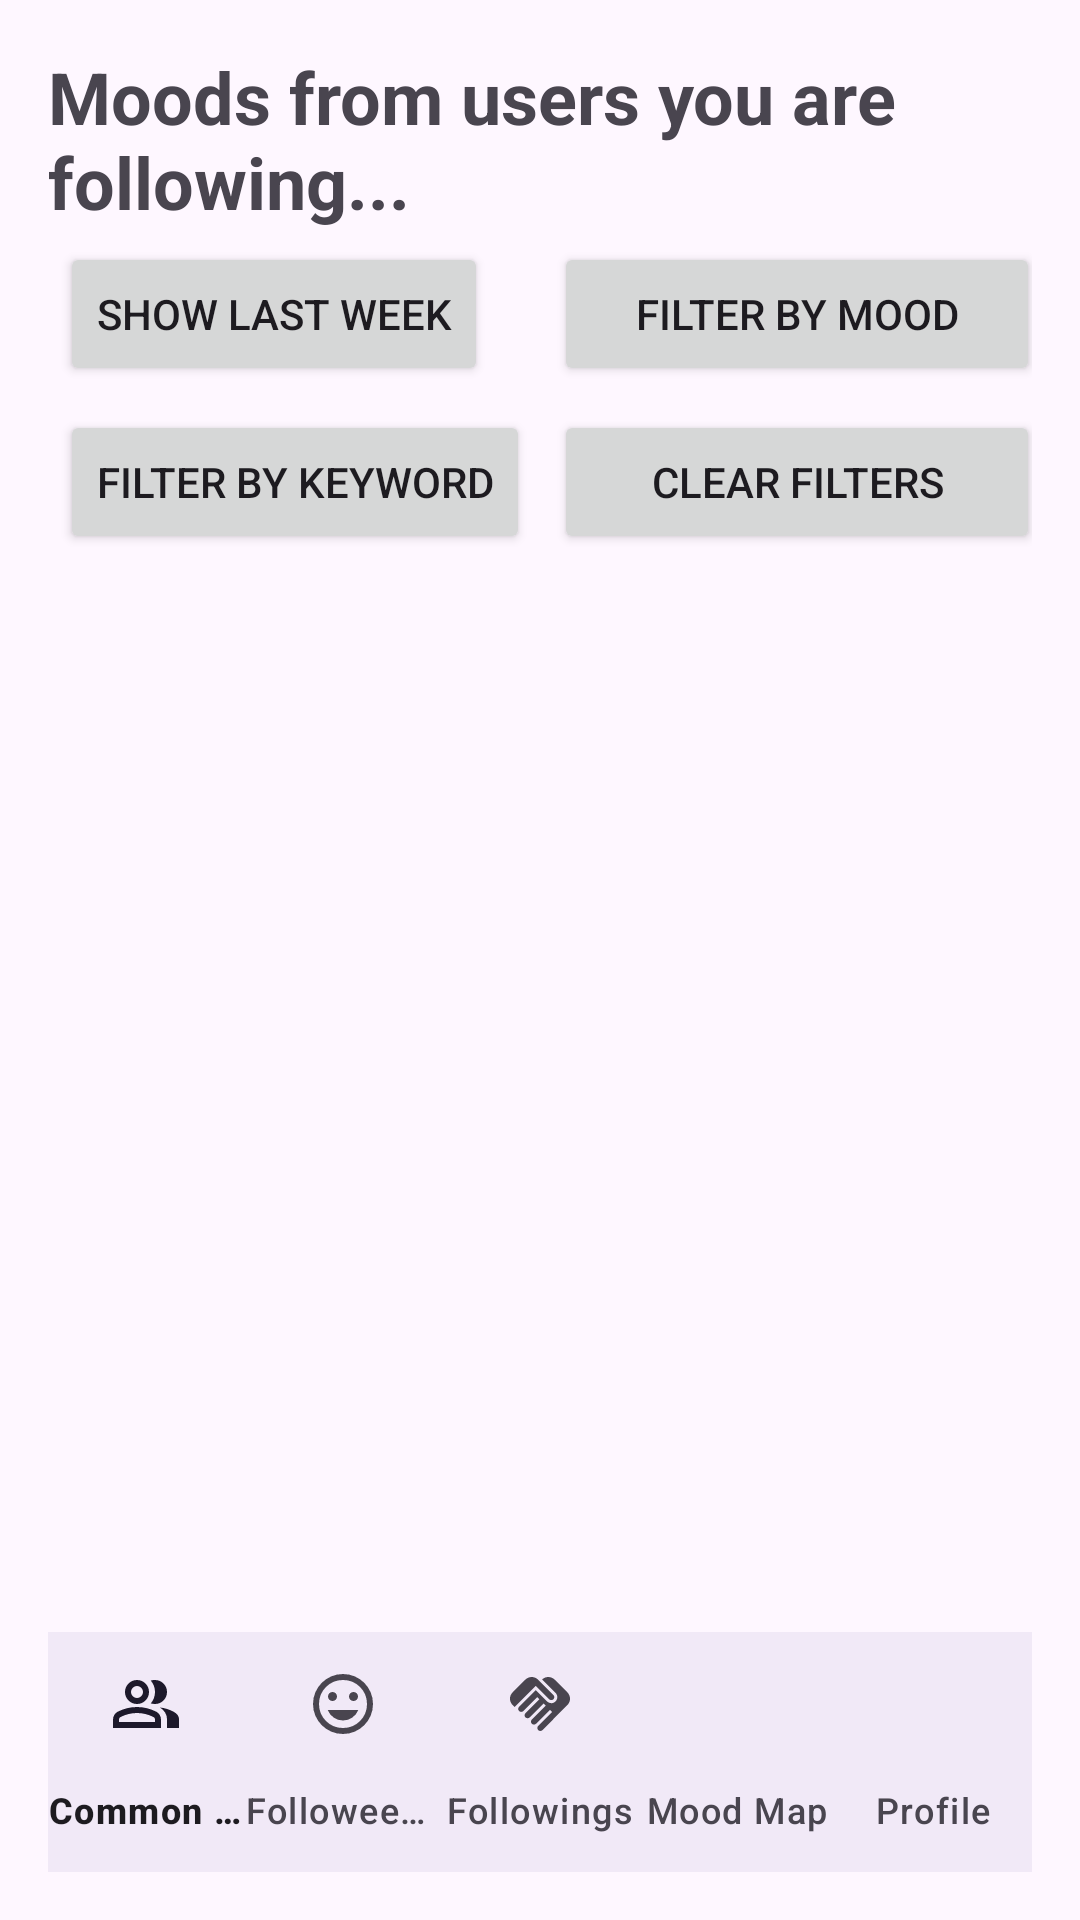

Android layout source for this screen:
<!-- AndroidManifest.xml: application theme Theme.Project -->
<!-- res/layout/activity_followees_moods.xml -->
<?xml version="1.0" encoding="utf-8"?>
<androidx.constraintlayout.widget.ConstraintLayout xmlns:android="http://schemas.android.com/apk/res/android"
    xmlns:app="http://schemas.android.com/apk/res-auto"
    android:layout_width="match_parent"
    android:layout_height="match_parent"
    xmlns:tools="http://schemas.android.com/tools"
    android:padding="16dp">

    
    <TextView
        android:id="@+id/textFollowersTitle"
        android:layout_width="wrap_content"
        android:layout_height="wrap_content"
        android:text="@string/title_followees_moods"
        android:textSize="24sp"
        android:textStyle="bold"
        app:layout_constraintTop_toTopOf="parent"
        app:layout_constraintStart_toStartOf="parent"
        android:layout_marginBottom="16dp" />

    
    <GridLayout
        android:id="@+id/flwMoodsLayoutFilters"
        android:layout_width="0dp"
        android:layout_height="wrap_content"
        android:columnCount="2"
        android:rowCount="2"
        android:alignmentMode="alignMargins"
        android:useDefaultMargins="true"
        app:layout_constraintTop_toBottomOf="@+id/textFollowersTitle"
        app:layout_constraintStart_toStartOf="parent"
        app:layout_constraintEnd_toEndOf="parent">

        
        <Button
            android:id="@+id/btnShowLastWeekFlw"
            android:layout_width="wrap_content"
            android:layout_height="wrap_content"
            android:text="@string/btn_show_last_week"/>

        
        <Button
            android:id="@+id/btnFilterByMoodFlw"
            android:layout_width="162dp"
            android:layout_height="wrap_content"
            android:text="@string/btn_filter_by_mood" />

        
        <Button
            android:id="@+id/btnFilterByKeywordFlw"
            android:layout_width="wrap_content"
            android:layout_height="wrap_content"
            android:text="@string/btn_filter_by_keyword"/>

        
        <Button
            android:id="@+id/btnClearFiltersFlw"
            android:layout_width="162dp"
            android:layout_height="wrap_content"
            android:text="@string/btn_clear_filters" />
    </GridLayout>

    
    <androidx.recyclerview.widget.RecyclerView
        android:id="@+id/recyclerFollowees"
        android:layout_width="0dp"
        android:layout_height="0dp"
        android:clipToPadding="false"
        android:paddingBottom="8dp"
        app:layout_constraintBottom_toTopOf="@+id/bottomNavigation"
        app:layout_constraintEnd_toEndOf="parent"
        app:layout_constraintHorizontal_bias="0.0"
        app:layout_constraintStart_toStartOf="parent"
        app:layout_constraintTop_toBottomOf="@+id/flwMoodsLayoutFilters"
        app:layout_constraintVertical_bias="0.0"
        tools:listitem="@layout/item_mood" />

    <com.google.android.material.bottomnavigation.BottomNavigationView
        android:id="@+id/bottomNavigation"
        android:layout_width="match_parent"
        android:layout_height="wrap_content"
        android:background="?android:attr/windowBackground"
        app:menu="@menu/menu_bottom_navigation"
        app:labelVisibilityMode="labeled"
        android:layout_gravity="bottom"
        app:itemHorizontalTranslationEnabled="false"
        app:layout_constraintBottom_toBottomOf="parent" />

</androidx.constraintlayout.widget.ConstraintLayout>
<!-- res/layout/item_mood.xml (included above) -->
<?xml version="1.0" encoding="utf-8"?>
<androidx.constraintlayout.widget.ConstraintLayout xmlns:android="http://schemas.android.com/apk/res/android"
    xmlns:app="http://schemas.android.com/apk/res-auto"
    xmlns:tools="http://schemas.android.com/tools"
    android:layout_width="match_parent"
    android:layout_height="wrap_content"
    android:padding="12dp">

   <ImageView
        android:id="@+id/emoticon"
        android:layout_width="24dp"
        android:layout_height="24dp"
        app:layout_constraintStart_toStartOf="parent"
        app:layout_constraintTop_toTopOf="parent"
        android:layout_marginEnd="8dp" />

    <TextView
        android:id="@+id/emotion"
        android:layout_width="0dp"
        android:layout_height="wrap_content"
        android:text="@string/dialog_filter_mood_happy"
        android:textSize="16sp"
        android:layout_marginEnd="8dp"
        app:layout_constraintStart_toEndOf="@id/emoticon"
        app:layout_constraintTop_toTopOf="@id/emoticon"
        app:layout_constraintEnd_toStartOf="@+id/btnDetails" />

   <TextView
        android:id="@+id/date"
        android:layout_width="wrap_content"
        android:layout_height="wrap_content"
        android:text="2023-03-02"
        android:textSize="14sp"
        android:textColor="@android:color/darker_gray"
        app:layout_constraintStart_toStartOf="parent"
        app:layout_constraintTop_toBottomOf="@id/emotion" />

   <TextView
        android:id="@+id/reason"
        android:layout_width="wrap_content"
        android:layout_height="wrap_content"
        android:text="Reason .........."
        android:textSize="14sp"
        android:textColor="@android:color/holo_blue_dark"
        app:layout_constraintStart_toStartOf="parent"
        app:layout_constraintTop_toBottomOf="@id/date" />

    <TextView
        android:id="@+id/postedBy"
        android:layout_width="wrap_content"
        android:layout_height="wrap_content"
        android:text="posted by:"
        android:textSize="14sp"
        android:textColor="@android:color/holo_green_dark"
        app:layout_constraintStart_toStartOf="parent"
        app:layout_constraintTop_toBottomOf="@id/reason" />
   <TextView
        android:id="@+id/location"
        android:layout_width="wrap_content"
        android:layout_height="wrap_content"
        android:text="Location"
        android:textSize="14sp"
        android:textColor="@android:color/holo_purple"
        app:layout_constraintStart_toStartOf="parent"
        app:layout_constraintTop_toBottomOf="@id/postedBy" />


    <Button
        android:id="@+id/btnDetails"
        android:layout_width="wrap_content"
        android:layout_height="wrap_content"
        android:text="Details"
        app:layout_constraintTop_toBottomOf="@id/imageView"
        app:layout_constraintEnd_toEndOf="@id/imageView"
        android:layout_marginTop="4dp"/>

    <ImageView
        android:id="@+id/imageView"
        android:layout_width="100dp"
        android:layout_height="100dp"
        android:layout_marginStart="8dp"
        android:layout_marginEnd="8dp"
        android:scaleType="centerCrop"
        android:contentDescription="Image"
        app:layout_constraintTop_toTopOf="parent"
        app:layout_constraintEnd_toEndOf="parent"
        />



</androidx.constraintlayout.widget.ConstraintLayout>
<!-- resources referenced by this layout -->
<resources>
  <string name="btn_clear_filters">Clear Filters</string>
  <string name="btn_filter_by_keyword">Filter by Keyword</string>
  <string name="btn_filter_by_mood">Filter by Mood</string>
  <string name="btn_show_last_week">Show Last Week</string>
  <string name="dialog_filter_mood_happy">😊 Happy</string>
  <string name="title_followees_moods">Moods from users you are following...</string>
  <style name="Theme.Project" parent="Base.Theme.Project" />
  <style name="Base.Theme.Project" parent="Theme.Material3.DayNight.NoActionBar">
          
          
      </style>
</resources>
